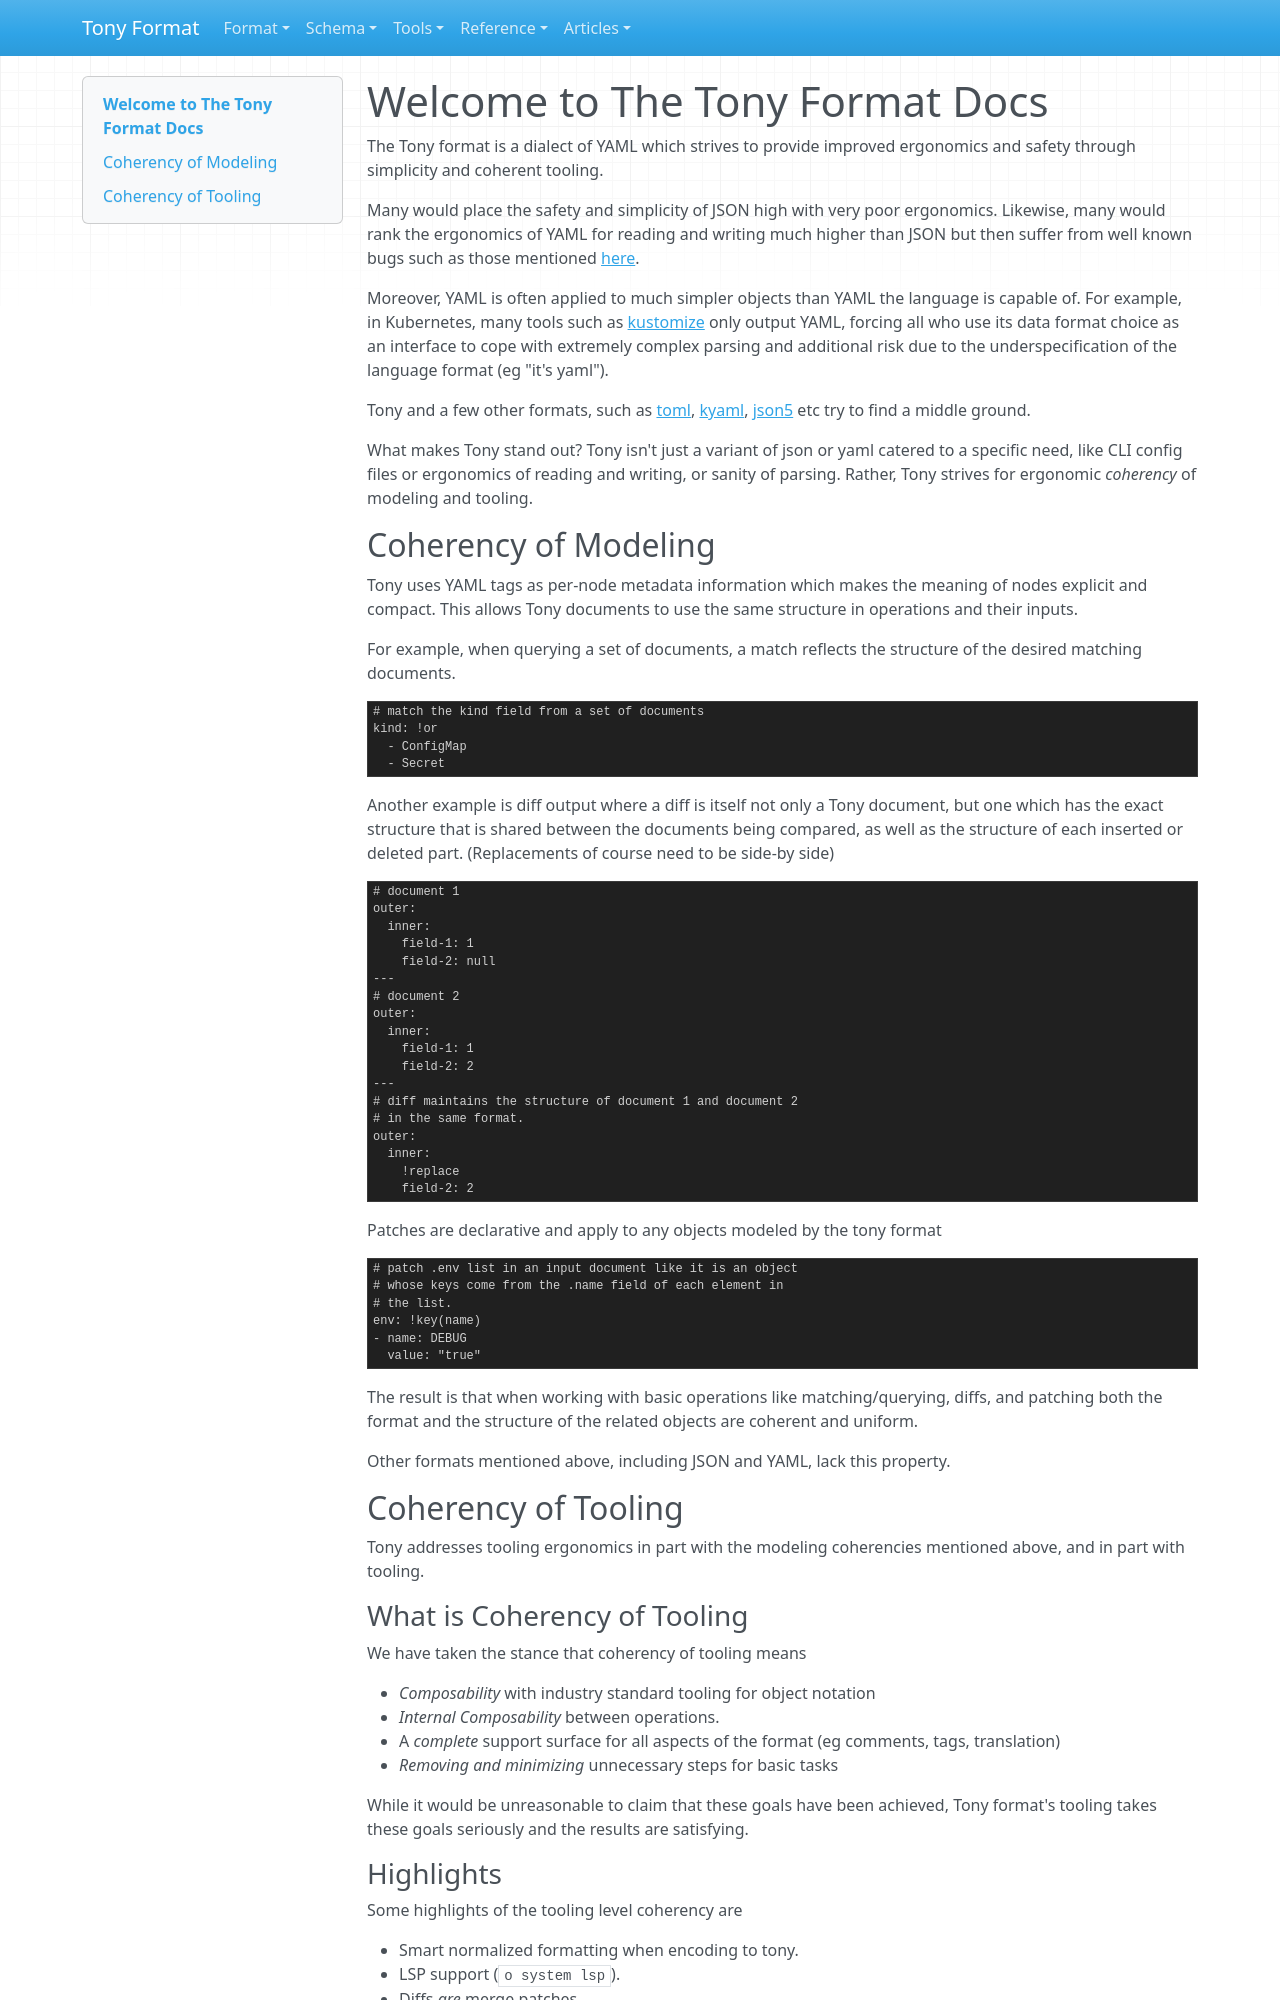

repository: signadot/tony-format · page: index.html · generator: mkdocs

# Welcome to The Tony Format Docs

The Tony format is a dialect of YAML which strives to provide improved
ergonomics and safety through simplicity and coherent tooling.

Many would place the safety and simplicity of JSON high with very poor
ergonomics.  Likewise, many would rank the ergonomics of YAML for reading and
writing much higher than JSON but then suffer from well known bugs such as those
mentioned [here](https://yamltokyaml.com/en/docs/norway-bug).

Moreover, YAML is often applied to much simpler objects than  YAML the
language is capable of.  For example, in Kubernetes, many tools such as
[kustomize](https://kubernetes.io/docs/tasks/manage-kubernetes-objects/kustomiza
tion/) only output YAML, forcing all who use its data format choice as an
interface to cope with extremely complex parsing and additional risk due to the
underspecification of the language format (eg "it's yaml").

Tony and a few other formats, such as [toml](https://toml.io/en/),
[kyaml](https://medium.com/@simardeep.oberoi/kyaml-kubernetes-answer-to-yaml-s-c
onfiguration-chaos-0c0c09f51587), [json5](https://json5.org) etc try to find a
middle ground.

What makes Tony stand out?  Tony isn't just a variant of json or yaml catered
to a specific need, like CLI config files or ergonomics of reading and writing,
or sanity of parsing. Rather, Tony strives for ergonomic _coherency_ of modeling
and tooling.

## Coherency of Modeling

Tony uses YAML tags as per-node metadata information which makes the meaning
of nodes explicit and compact.  This allows Tony documents to use the same
structure in operations and their inputs.

For example, when querying a set of documents, a match reflects the structure of
the desired matching documents.

```tony
# match the kind field from a set of documents
kind: !or
  - ConfigMap
  - Secret
```

Another example is diff output where a diff is itself not only a Tony document,
but one which has the exact structure that is shared between the documents
being compared,  as well as the structure of each inserted or deleted part.
(Replacements of course need to be side-by side)

```tony
# document 1
outer:
  inner:
    field-1: 1
    field-2: null
---
# document 2
outer:
  inner:
    field-1: 1
    field-2: 2
---
# diff maintains the structure of document 1 and document 2
# in the same format.
outer:
  inner:
    !replace
    field-2: 2
```

Patches are declarative and apply to any objects modeled by the tony format

```tony
# patch .env list in an input document like it is an object
# whose keys come from the .name field of each element in
# the list.
env: !key(name)
- name: DEBUG
  value: "true"
```

The result is that when working with basic operations like matching/querying,
diffs, and patching both the format and the structure of the related objects are
coherent and uniform.

Other formats mentioned above, including JSON and YAML, lack this property.

## Coherency of Tooling

Tony addresses tooling ergonomics in part with the modeling coherencies
mentioned above, and in part with tooling.

### What is Coherency of Tooling

We have taken the stance that coherency of tooling means

- _Composability_ with industry standard tooling for object notation
- _Internal Composability_  between operations.
- A _complete_ support surface for all aspects of the format (eg comments, tags, translation)
- _Removing and minimizing_ unnecessary steps for basic tasks

While it would be unreasonable to claim that these goals have been achieved,
Tony format's tooling takes these goals seriously and the results are satisfying.
